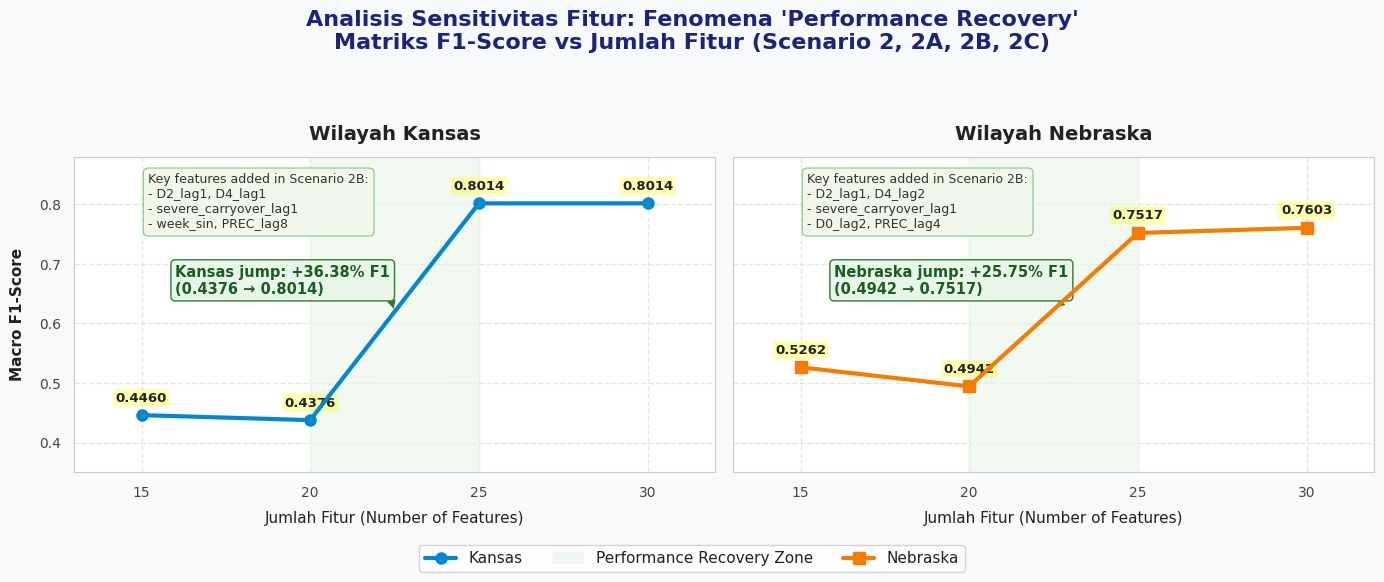

Write Python code to recreate this figure.
import os
import re
import matplotlib.pyplot as plt

# Try to import seaborn for a cleaner aesthetic, fallback if not available
try:
    import seaborn as sns
    sns.set_theme(style="whitegrid")
except ImportError:
    pass

# Hardcoded fallback values in case files are missing or moved
FALLBACK_SCORES = {
    'kansas': {
        15: 0.4460,  # Scenario 2
        20: 0.4376,  # Scenario 2A
        25: 0.8014,  # Scenario 2B
        30: 0.8014   # Scenario 2C
    },
    'nebraska': {
        15: 0.5262,  # Scenario 2
        20: 0.4942,  # Scenario 2A
        25: 0.7517,  # Scenario 2B
        30: 0.7603   # Scenario 2C
    }
}

def extract_macro_f1(file_path):
    """
    Extracts the tuned Macro F1 score from the results_summary.txt file.
    Looks for the line starting with "Macro F1:" (avoiding "Macro F1 (raw):").
    """
    if not os.path.exists(file_path):
        return None
    try:
        with open(file_path, 'r', encoding='utf-8') as f:
            content = f.read()
        
        # Regex to match "Macro F1: 0.xxxx" but not "Macro F1 (raw): 0.xxxx"
        match = re.search(r'(?<!\(raw\)\s)Macro\s+F1:\s*([\d\.]+)', content)
        if match:
            return float(match.group(1))
        
        # Fallback to parse classification report macro average f1-score
        report_match = re.search(r'macro avg\s+[\d\.]+\s+[\d\.]+\s+([\d\.]+)', content)
        if report_match:
            return float(report_match.group(1))
    except Exception as e:
        print(f"Warning: Error reading {file_path}: {e}")
    return None

def get_data():
    """
    Get the F1 scores for Kansas and Nebraska from files or fallback defaults.
    """
    features = [15, 20, 25, 30]
    scenarios = {
        15: 'scenario2',
        20: 'scenario2A',
        25: 'scenario2B',
        30: 'scenario2C'
    }
    
    data = {'kansas': [], 'nebraska': []}
    
    for region in ['kansas', 'nebraska']:
        for num_feat in features:
            scen = scenarios[num_feat]
            # Construct path to results_summary.txt
            file_path = os.path.join(region, f"output_weekly_{region}_{scen}", "results_summary.txt")
            
            val = extract_macro_f1(file_path)
            if val is not None:
                data[region].append(val)
                print(f"Extracted {region.upper()} {scen} ({num_feat} features): Macro F1 = {val:.4f}")
            else:
                fallback_val = FALLBACK_SCORES[region][num_feat]
                data[region].append(fallback_val)
                print(f"Using fallback for {region.upper()} {scen} ({num_feat} features): Macro F1 = {fallback_val:.4f} (file not found/parsed)")
                
    return features, data['kansas'], data['nebraska']

def main():
    features, kansas_f1, nebraska_f1 = get_data()
    
    # ------------------ STYLING & SETUP ------------------
    # Custom matplotlib parameters for premium presentation
    plt.rcParams.update({
        'font.family': 'sans-serif',
        'font.sans-serif': ['DejaVu Sans', 'Arial', 'Helvetica', 'Segoe UI'],
        'axes.edgecolor': '#cccccc',
        'axes.linewidth': 0.8,
        'xtick.color': '#444444',
        'ytick.color': '#444444',
        'text.color': '#222222',
        'axes.labelcolor': '#222222',
        'axes.titlesize': 14,
        'axes.labelsize': 11,
        'xtick.labelsize': 10,
        'ytick.labelsize': 10,
    })
    
    # Create side-by-side subplots (1 row, 2 columns)
    fig, (ax1, ax2) = plt.subplots(1, 2, figsize=(14, 6), sharey=True)
    fig.patch.set_facecolor('#F8F9FA') # Soft light gray background
    
    regions = [
        {
            'name': 'Kansas',
            'ax': ax1,
            'f1': kansas_f1,
            'color': '#0288D1', # Deep Sky Blue
            'marker': 'o',
            'jump_text': 'Kansas jump: +36.38% F1\n(0.4376 \u2192 0.8014)',
            'key_features': 'Key features added in Scenario 2B:\n- D2_lag1, D4_lag1\n- severe_carryover_lag1\n- week_sin, PREC_lag8'
        },
        {
            'name': 'Nebraska',
            'ax': ax2,
            'f1': nebraska_f1,
            'color': '#F57C00', # Vibrant Orange
            'marker': 's', # Square marker
            'jump_text': 'Nebraska jump: +25.75% F1\n(0.4942 \u2192 0.7517)',
            'key_features': 'Key features added in Scenario 2B:\n- D2_lag1, D4_lag2\n- severe_carryover_lag1\n- D0_lag2, PREC_lag4'
        }
    ]
    
    # Plot configuration for both subplots
    for r in regions:
        ax = r['ax']
        ax.set_facecolor('#FFFFFF') # White plot area
        ax.grid(True, linestyle='--', alpha=0.5, color='#CCCCCC')
        
        # Plot the main line
        ax.plot(features, r['f1'], color=r['color'], marker=r['marker'], 
                linewidth=3, markersize=8, label=r['name'], zorder=4)
        
        # Shaded Recovery Zone (X=20 to X=25)
        ax.axvspan(20, 25, color='#E8F5E9', alpha=0.6, label='Performance Recovery Zone', zorder=2)
        
        # Annotate each point with its value
        for x, y in zip(features, r['f1']):
            ax.annotate(f"{y:.4f}", (x, y), textcoords="offset points", 
                        xytext=(0, 10), ha='center', fontweight='bold', fontsize=9.5,
                        bbox=dict(boxstyle="round,pad=0.2", fc="yellow", alpha=0.3, ec="none"))
            
        # Draw arrow to show the dramatic jump
        ax.annotate(r['jump_text'], 
                    xy=(22.5, (r['f1'][1] + r['f1'][2])/2), 
                    xytext=(16, 0.65),
                    arrowprops=dict(facecolor='#2E7D32', shrink=0.08, width=2, headwidth=8, headlength=8),
                    fontsize=10.5, color='#1B5E20', fontweight='bold',
                    bbox=dict(boxstyle="round,pad=0.3", fc="#E8F5E9", ec="#2E7D32", lw=1))
        
        # Display explanatory text block about added features
        ax.text(15.2, 0.76, r['key_features'], fontsize=9, color='#333333',
                bbox=dict(boxstyle="round,pad=0.4", fc="#F1F8E9", ec="#81C784", lw=0.8))
        
        # Titles and limits
        ax.set_title(f"Wilayah {r['name']}", fontweight='bold', pad=12)
        ax.set_xlabel("Jumlah Fitur (Number of Features)", labelpad=8)
        ax.set_xticks(features)
        ax.set_xlim(13, 32)
        
    # Set y-axis labels and limits
    ax1.set_ylabel("Macro F1-Score", labelpad=10, fontweight='bold')
    ax1.set_ylim(0.35, 0.88)
    
    # Main super title
    plt.suptitle("Analisis Sensitivitas Fitur: Fenomena 'Performance Recovery'\nMatriks F1-Score vs Jumlah Fitur (Scenario 2, 2A, 2B, 2C)", 
                 fontsize=16, fontweight='bold', y=0.96, color='#1A237E')
    
    # Legend (Combining from both ax1 and ax2)
    handles1, labels1 = ax1.get_legend_handles_labels()
    handles2, labels2 = ax2.get_legend_handles_labels()
    handles = handles1 + handles2
    labels = labels1 + labels2
    
    # Keep unique legends while preserving order
    by_label = {}
    for lbl, hnd in zip(labels, handles):
        if lbl not in by_label:
            by_label[lbl] = hnd
            
    fig.legend(by_label.values(), by_label.keys(), loc='lower center', ncol=3, bbox_to_anchor=(0.5, 0.01))
    
    plt.tight_layout(rect=[0, 0.07, 1, 0.90])
    
    # Save the output image
    output_filename = "performance_recovery_comparison.png"
    plt.savefig(output_filename, dpi=300, facecolor=fig.get_facecolor(), edgecolor='none')
    print(f"\nPlot saved successfully as '{output_filename}' in the root directory.")
    
if __name__ == "__main__":
    main()
